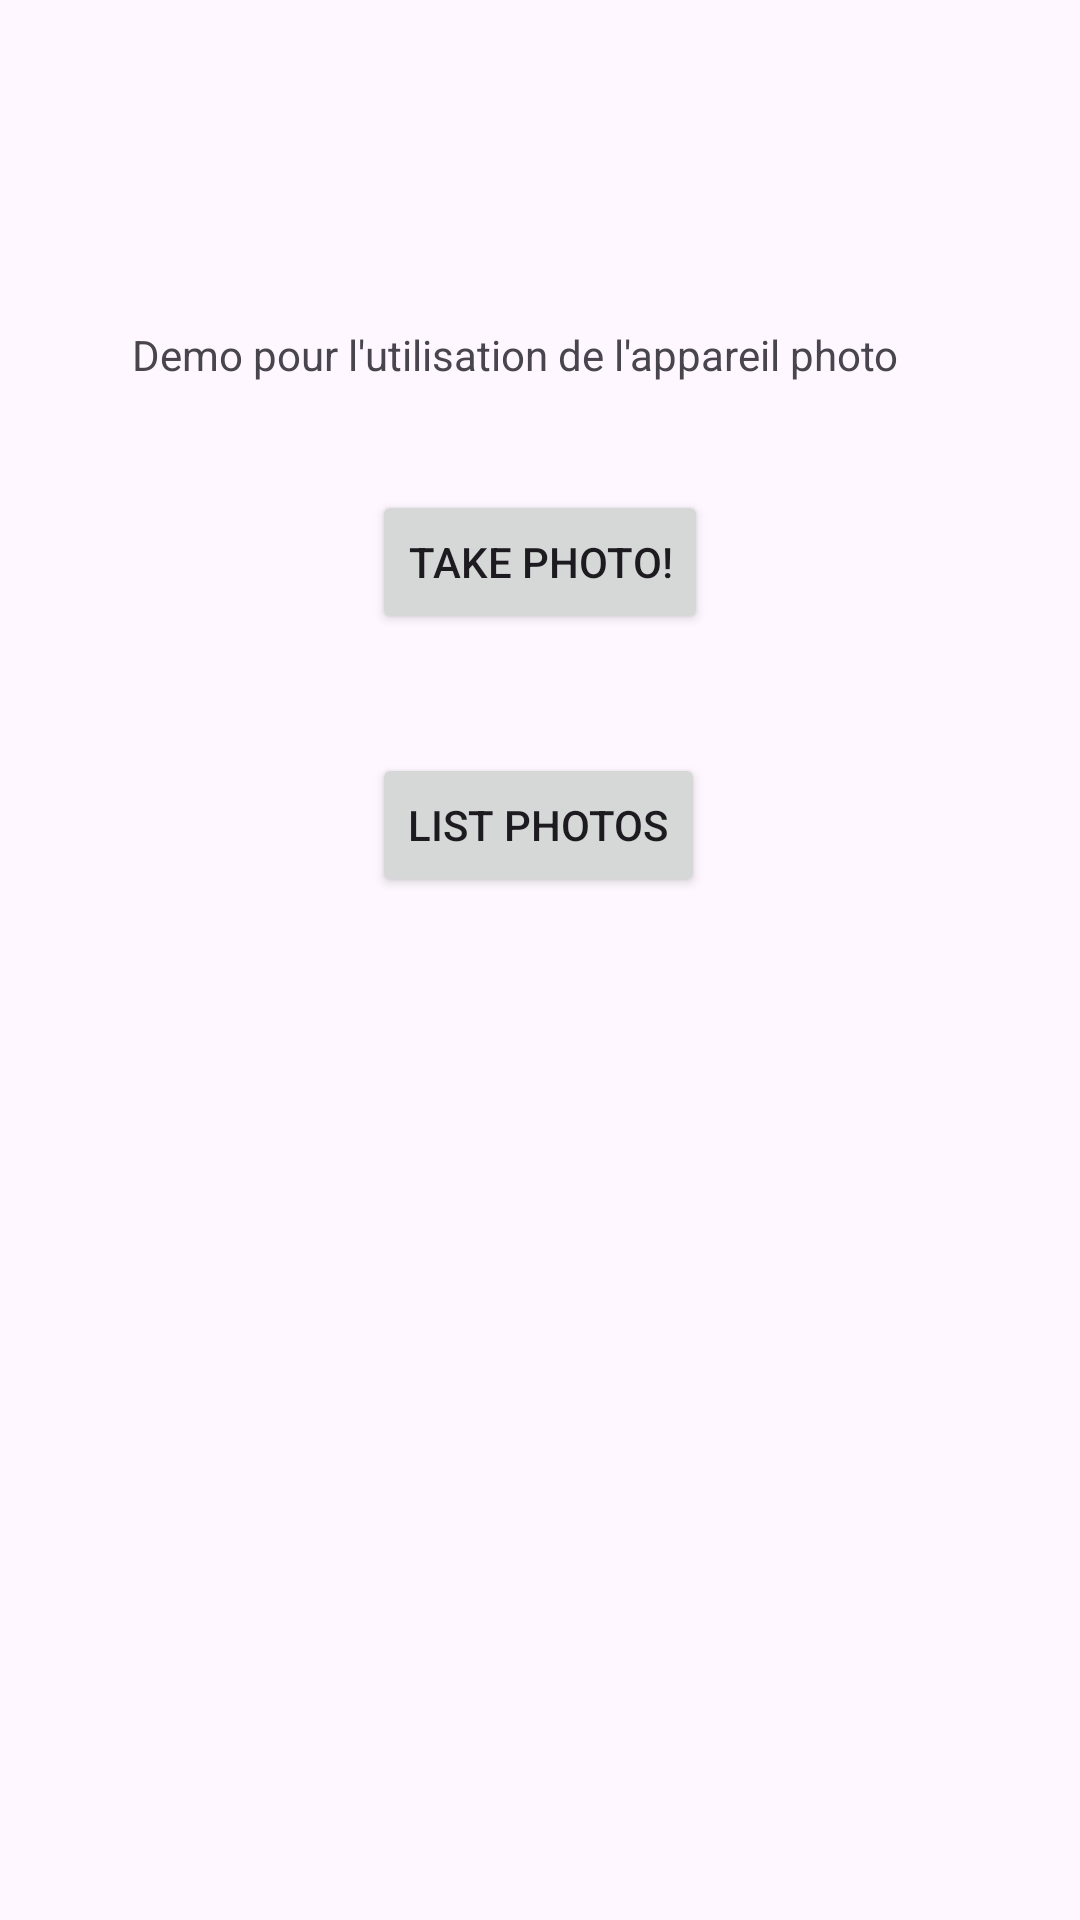

Write the Android layout XML for this screen, with the resource values it uses.
<!-- AndroidManifest.xml: application theme Theme.TakePhotoDemo -->
<!-- res/layout/activity_main.xml -->
<?xml version="1.0" encoding="utf-8"?>
<androidx.constraintlayout.widget.ConstraintLayout xmlns:android="http://schemas.android.com/apk/res/android"
    xmlns:app="http://schemas.android.com/apk/res-auto"
    xmlns:tools="http://schemas.android.com/tools"
    android:layout_width="match_parent"
    android:layout_height="match_parent"
    tools:context=".ui.MainActivity">

    <TextView
        android:id="@+id/textView"
        android:layout_width="wrap_content"
        android:layout_height="wrap_content"
        android:text="Demo pour l'utilisation de l'appareil photo"
        app:layout_constraintBottom_toBottomOf="parent"
        app:layout_constraintEnd_toEndOf="parent"
        app:layout_constraintHorizontal_bias="0.422"
        app:layout_constraintStart_toStartOf="parent"
        app:layout_constraintTop_toTopOf="parent"
        app:layout_constraintVertical_bias="0.175" />

    <Button
        android:id="@+id/btnTakePhoto"
        android:layout_width="wrap_content"
        android:layout_height="wrap_content"
        android:enabled="true"
        android:text="@string/take_photo"
        app:layout_constraintBottom_toBottomOf="parent"
        app:layout_constraintEnd_toEndOf="parent"
        app:layout_constraintStart_toStartOf="parent"
        app:layout_constraintTop_toBottomOf="@+id/textView"
        app:layout_constraintVertical_bias="0.077" />

    <Button
        android:id="@+id/btnListPhotos"
        android:layout_width="wrap_content"
        android:layout_height="wrap_content"
        android:text="List Photos"
        app:layout_constraintBottom_toBottomOf="parent"
        app:layout_constraintEnd_toEndOf="parent"
        app:layout_constraintHorizontal_bias="0.498"
        app:layout_constraintStart_toStartOf="parent"
        app:layout_constraintTop_toBottomOf="@+id/btnTakePhoto"
        app:layout_constraintVertical_bias="0.104" />

    <ImageView
        android:id="@+id/imageView"
        android:layout_width="wrap_content"
        android:layout_height="wrap_content"
        app:layout_constraintBottom_toBottomOf="parent"
        app:layout_constraintEnd_toEndOf="parent"
        app:layout_constraintStart_toStartOf="parent"
        app:layout_constraintTop_toBottomOf="@+id/btnListPhotos"
        tools:srcCompat="@tools:sample/avatars" />

</androidx.constraintlayout.widget.ConstraintLayout>
<!-- resources referenced by this layout -->
<resources>
  <string name="take_photo">Take photo!</string>
  <style name="Theme.TakePhotoDemo" parent="Base.Theme.TakePhotoDemo" />
  <style name="Base.Theme.TakePhotoDemo" parent="Theme.Material3.DayNight.NoActionBar">
          
          
      </style>
</resources>
